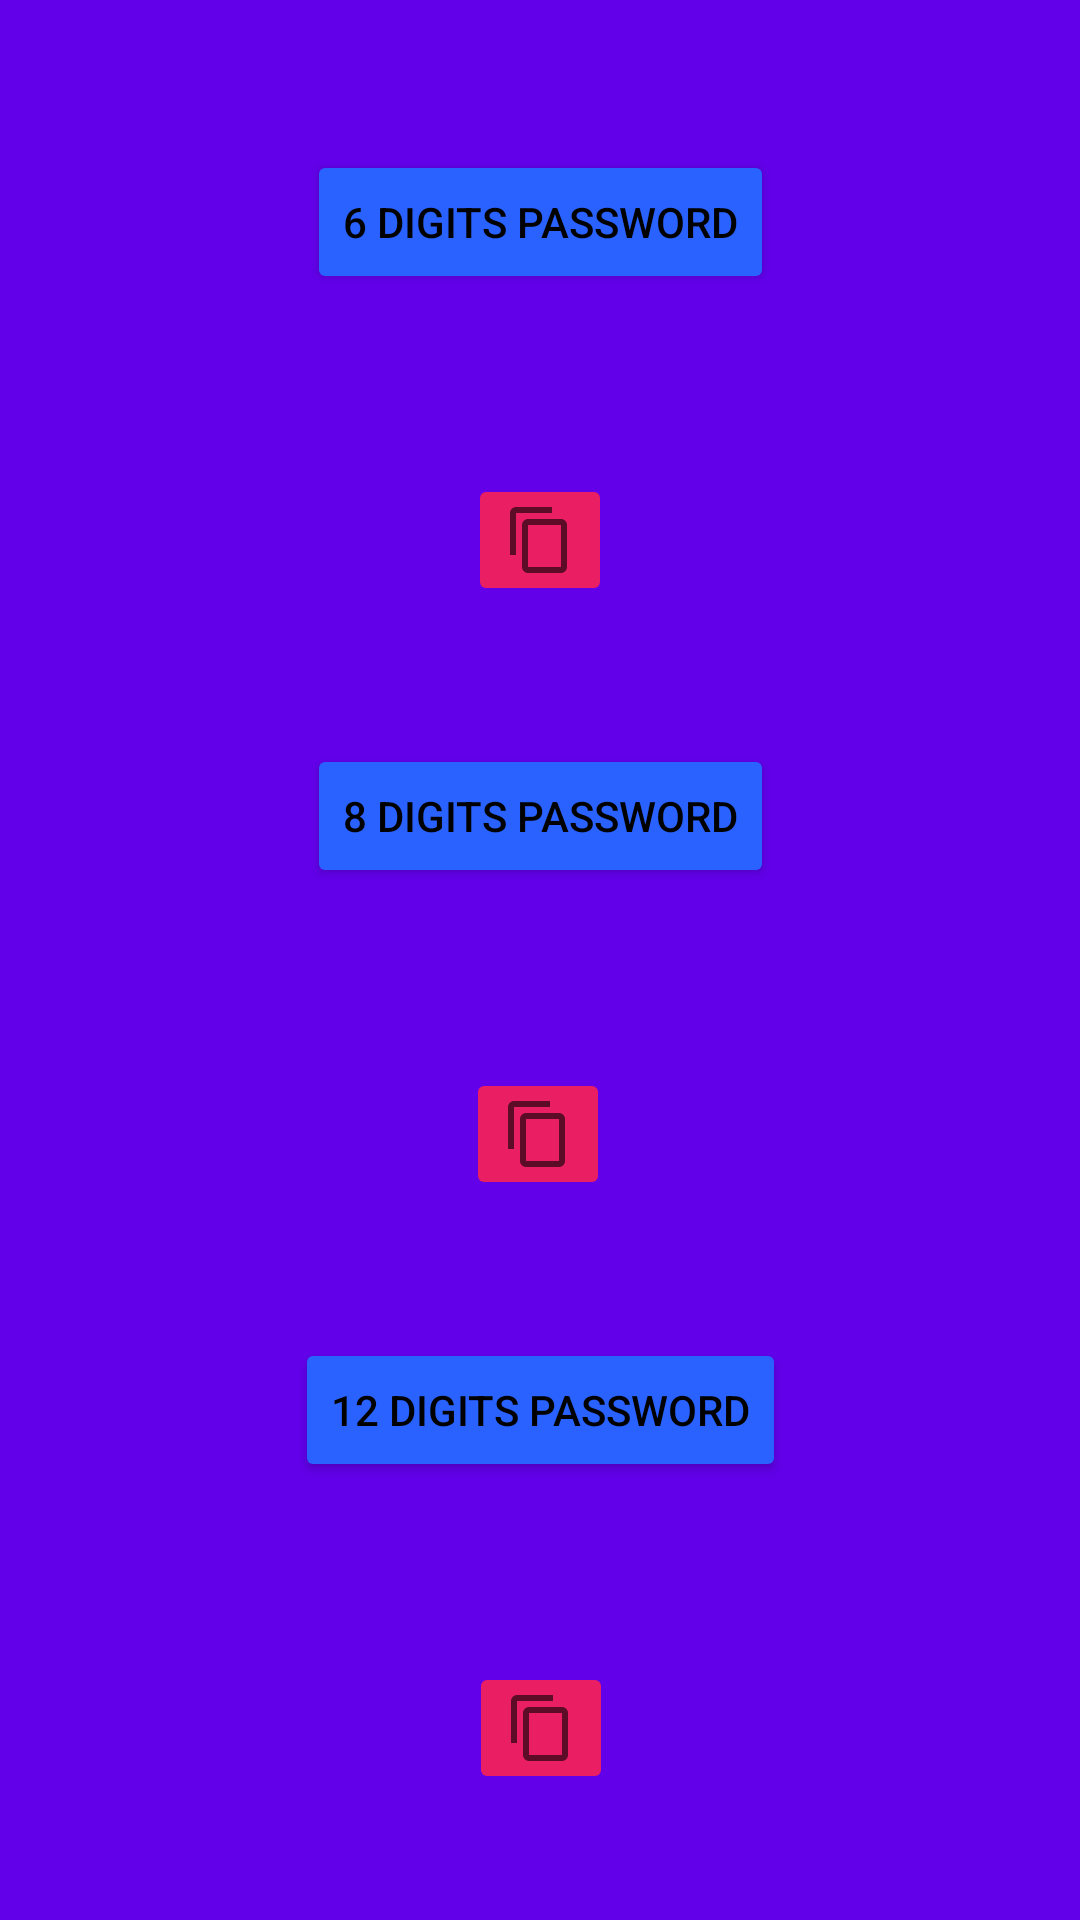

Layout XML and referenced resources for this Android screen:
<!-- AndroidManifest.xml: application theme Theme.Proje -->
<!-- res/layout/activity_suggest.xml -->
<?xml version="1.0" encoding="utf-8"?>
<androidx.constraintlayout.widget.ConstraintLayout xmlns:android="http://schemas.android.com/apk/res/android"
    xmlns:app="http://schemas.android.com/apk/res-auto"
    xmlns:tools="http://schemas.android.com/tools"
    android:layout_width="match_parent"
    android:layout_height="match_parent"
    android:background="#6200EA"
    tools:context=".SuggestPassword.SuggestActivity">

    <ImageButton
        android:id="@+id/copy8"
        android:layout_width="wrap_content"
        android:layout_height="wrap_content"
        android:layout_marginTop="60dp"
        app:layout_constraintEnd_toEndOf="parent"
        app:layout_constraintHorizontal_bias="0.498"
        app:layout_constraintStart_toStartOf="parent"
        app:layout_constraintTop_toBottomOf="@+id/suggestButton8"
        app:srcCompat="?attr/actionModeCopyDrawable" />

    <ImageButton
        android:id="@+id/copy12"
        android:layout_width="wrap_content"
        android:layout_height="wrap_content"
        android:layout_marginTop="60dp"
        app:layout_constraintEnd_toEndOf="parent"
        app:layout_constraintHorizontal_bias="0.501"
        app:layout_constraintStart_toStartOf="parent"
        app:layout_constraintTop_toBottomOf="@+id/suggestButton12"
        app:srcCompat="?attr/actionModeCopyDrawable" />

    <Button
        android:id="@+id/suggestButton6"
        android:layout_width="wrap_content"
        android:layout_height="wrap_content"
        android:layout_marginTop="50dp"
        android:text="@string/text6"
        android:textColor="@color/black"
        app:backgroundTint="#2962FF"
        app:layout_constraintEnd_toEndOf="parent"
        app:layout_constraintHorizontal_bias="0.5"
        app:layout_constraintStart_toStartOf="parent"
        app:layout_constraintTop_toTopOf="parent" />

    <TextView
        android:id="@+id/text6"
        android:layout_width="wrap_content"
        android:layout_height="wrap_content"
        android:layout_marginTop="20dp"
        android:textSize="24sp"
        android:textStyle="bold"
        app:layout_constraintEnd_toEndOf="parent"
        app:layout_constraintHorizontal_bias="0.5"
        app:layout_constraintStart_toStartOf="parent"
        app:layout_constraintTop_toBottomOf="@+id/suggestButton6" />

    <Button
        android:id="@+id/suggestButton8"
        android:layout_width="wrap_content"
        android:layout_height="wrap_content"
        android:layout_marginTop="150dp"
        android:text="@string/text8"
        android:textColor="@color/black"
        app:backgroundTint="#2962FF"
        app:layout_constraintEnd_toEndOf="parent"
        app:layout_constraintStart_toStartOf="parent"
        app:layout_constraintTop_toBottomOf="@+id/suggestButton6" />

    <TextView
        android:id="@+id/text8"
        android:layout_width="wrap_content"
        android:layout_height="wrap_content"
        android:layout_marginTop="20dp"
        android:textSize="24sp"
        android:textStyle="bold"
        app:layout_constraintEnd_toEndOf="parent"
        app:layout_constraintStart_toStartOf="parent"
        app:layout_constraintTop_toBottomOf="@+id/suggestButton8" />

    <Button
        android:id="@+id/suggestButton12"
        android:layout_width="wrap_content"
        android:layout_height="wrap_content"
        android:layout_marginTop="150dp"
        android:text="@string/text12"
        android:textColor="@color/black"
        app:backgroundTint="#2962FF"
        app:layout_constraintEnd_toEndOf="parent"
        app:layout_constraintStart_toStartOf="parent"
        app:layout_constraintTop_toBottomOf="@+id/suggestButton8" />

    <TextView
        android:id="@+id/text12"
        android:layout_width="wrap_content"
        android:layout_height="wrap_content"
        android:layout_marginTop="20dp"
        android:textSize="24sp"
        android:textStyle="bold"
        app:layout_constraintEnd_toEndOf="parent"
        app:layout_constraintStart_toStartOf="parent"
        app:layout_constraintTop_toBottomOf="@+id/suggestButton12" />

    <ImageButton
        android:id="@+id/copy6"
        android:layout_width="wrap_content"
        android:layout_height="wrap_content"
        android:layout_marginTop="60dp"
        app:layout_constraintEnd_toEndOf="parent"
        app:layout_constraintStart_toStartOf="parent"
        app:layout_constraintTop_toBottomOf="@+id/suggestButton6"
        app:srcCompat="?attr/actionModeCopyDrawable" />

</androidx.constraintlayout.widget.ConstraintLayout>
<!-- resources referenced by this layout -->
<resources>
  <color name="black">#FF000000</color>
  <string name="text12" translatable="false">12 dıgıts password</string>
  <string name="text6" translatable="false">6 dıgıts password</string>
  <string name="text8" translatable="false">8 dıgıts password</string>
  <style name="Theme.Proje" parent="Theme.MaterialComponents.DayNight.DarkActionBar">
          
          <item name="colorPrimary">@color/backgroundColor</item>
          <item name="colorPrimaryVariant">@color/purple_700</item>
          <item name="colorOnPrimary">@color/backgroundColor</item>
          
          <item name="colorSecondary">@color/backgroundColor</item>
          <item name="colorSecondaryVariant">@color/teal_700</item>
          <item name="colorOnSecondary">@color/black</item>
          
          <item name="android:statusBarColor" tools:targetApi="l">?attr/colorPrimaryVariant</item>
          
          <item name="backgroundColor">@color/backgroundColor</item>
          <item name="backgroundTint">#E91E63</item>
          <item name="editTextColor">#E91E63</item>
          <item name="windowNoTitle">true</item>
          <item name="windowActionBar">false</item>
      </style>
  <color name="backgroundColor">#5327A1</color>
  <color name="purple_700">#FF3700B3</color>
  <color name="teal_700">#FF018786</color>
</resources>
